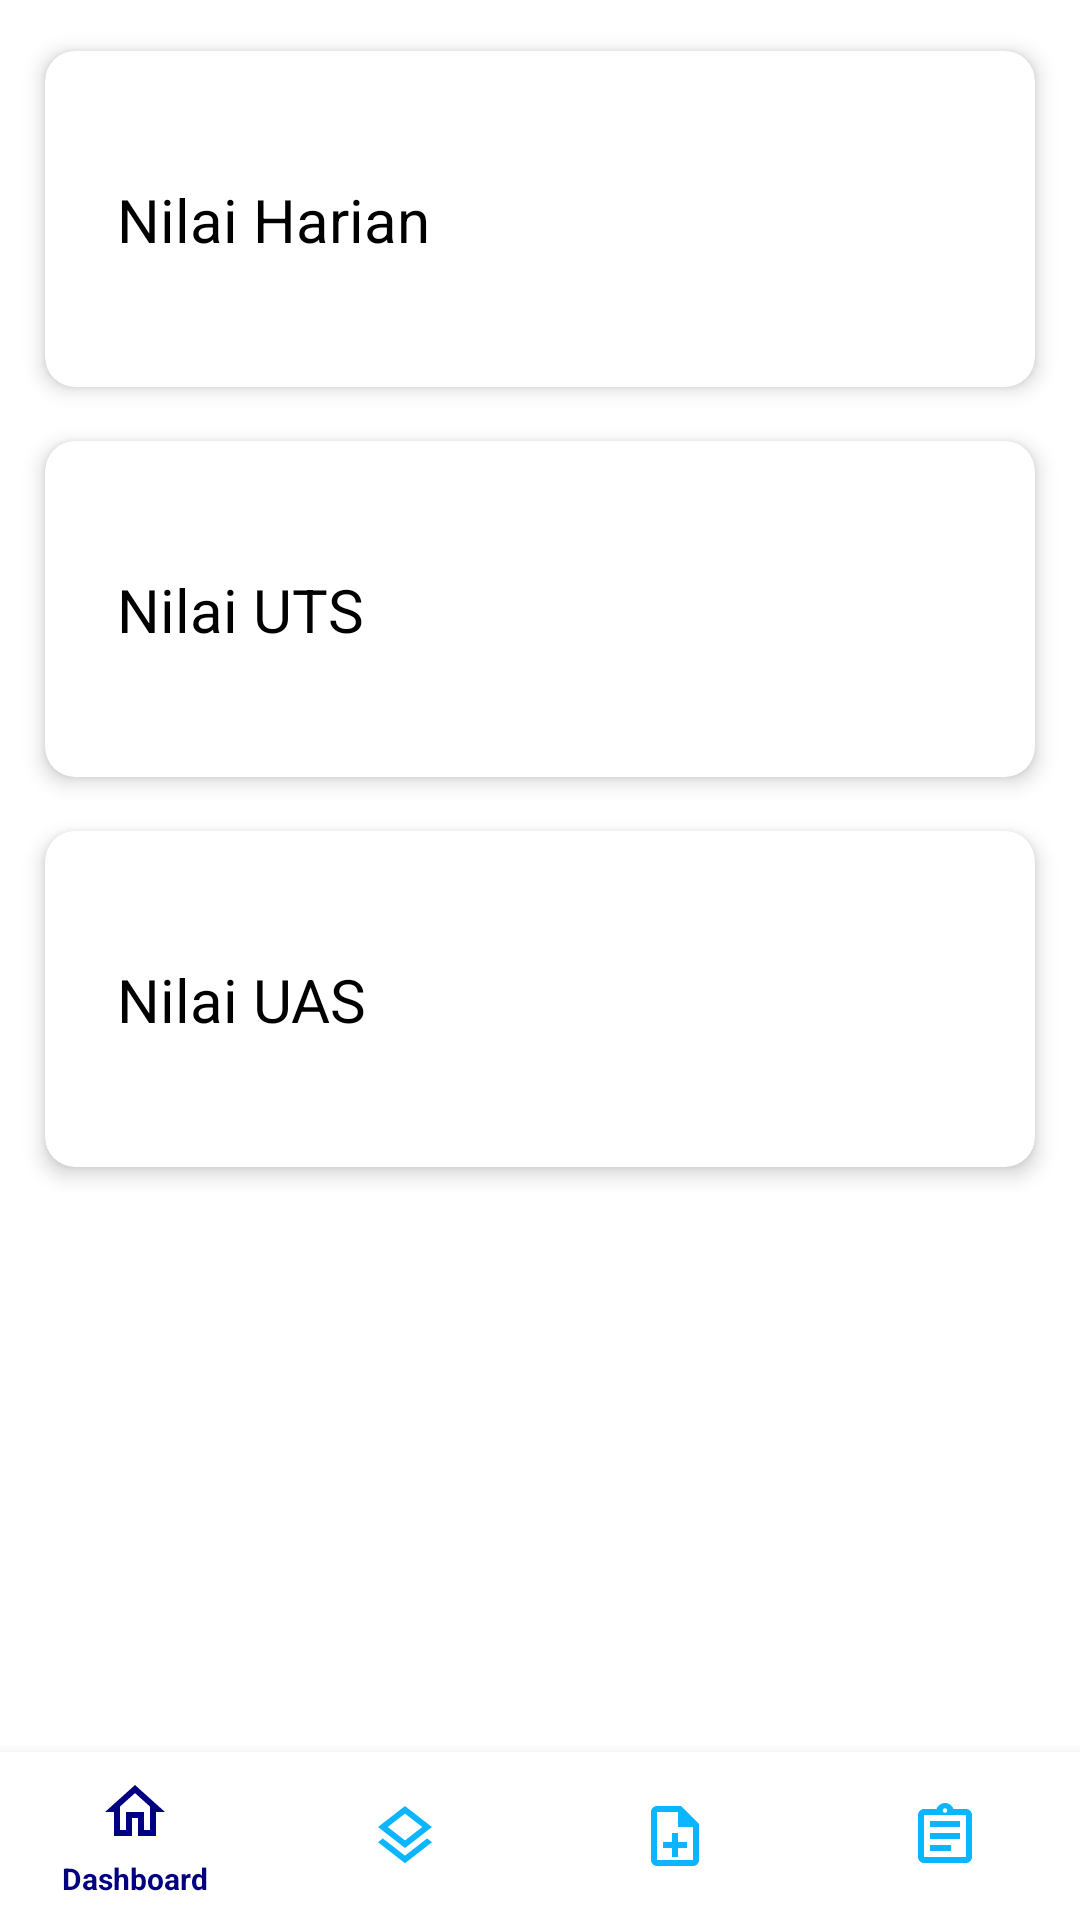

This screen was rendered from an Android layout file. Write that file and the resources it references.
<!-- AndroidManifest.xml: application theme Theme.ERaport -->
<!-- res/layout/activity_grade_type.xml -->
<?xml version="1.0" encoding="utf-8"?>
<RelativeLayout xmlns:android="http://schemas.android.com/apk/res/android"
    xmlns:app="http://schemas.android.com/apk/res-auto"
    xmlns:tools="http://schemas.android.com/tools"
    android:layout_width="match_parent"
    android:layout_height="match_parent"
    tools:context=".ui.inputnilai.nilaipengetahuan.GradeTypeActivity">

    <androidx.core.widget.NestedScrollView
        android:id="@+id/nested_scroll_view"
        android:layout_width="match_parent"
        android:layout_height="match_parent"
        android:layout_above="@+id/navigation"
        android:scrollbars="none"
        android:scrollingCache="true">

        <LinearLayout
            android:id="@+id/ll_content"
            android:layout_width="match_parent"
            android:layout_height="match_parent"
            android:orientation="vertical">

            <androidx.cardview.widget.CardView
                android:id="@+id/cd_nph"
                android:layout_width="match_parent"
                android:layout_height="130dp"
                android:layout_marginStart="8dp"
                android:layout_marginTop="8dp"
                android:layout_marginEnd="8dp"
                android:clickable="true"
                android:focusable="true"
                android:foreground="?android:attr/selectableItemBackground"
                app:cardCornerRadius="10dp"
                app:cardElevation="4dp"
                app:cardUseCompatPadding="true">

                <androidx.constraintlayout.widget.ConstraintLayout
                    android:layout_width="match_parent"
                    android:layout_height="match_parent">

                    <TextView
                        android:id="@+id/nph"
                        android:layout_width="wrap_content"
                        android:layout_height="wrap_content"
                        android:layout_marginStart="24dp"
                        android:text="@string/nilai_harian"
                        android:textColor="@color/black"
                        android:textSize="20sp"
                        app:layout_constraintBottom_toBottomOf="parent"
                        app:layout_constraintStart_toStartOf="parent"
                        app:layout_constraintTop_toTopOf="parent" />
                </androidx.constraintlayout.widget.ConstraintLayout>
            </androidx.cardview.widget.CardView>

            <androidx.cardview.widget.CardView
                android:id="@+id/cd_npts"
                android:layout_width="match_parent"
                android:layout_height="130dp"
                android:layout_marginStart="8dp"
                android:layout_marginEnd="8dp"
                android:clickable="true"
                android:focusable="true"
                android:foreground="?android:attr/selectableItemBackground"
                app:cardCornerRadius="10dp"
                app:cardElevation="4dp"
                app:cardUseCompatPadding="true">

                <androidx.constraintlayout.widget.ConstraintLayout
                    android:layout_width="match_parent"
                    android:layout_height="match_parent">

                    <TextView
                        android:id="@+id/npts"
                        android:layout_width="wrap_content"
                        android:layout_height="wrap_content"
                        android:layout_marginStart="24dp"
                        android:text="@string/nilai_uts"
                        android:textColor="@color/black"
                        android:textSize="20sp"
                        app:layout_constraintBottom_toBottomOf="parent"
                        app:layout_constraintStart_toStartOf="parent"
                        app:layout_constraintTop_toTopOf="parent" />
                </androidx.constraintlayout.widget.ConstraintLayout>
            </androidx.cardview.widget.CardView>

            <androidx.cardview.widget.CardView
                android:id="@+id/cd_npas"
                android:layout_width="match_parent"
                android:layout_height="130dp"
                android:layout_marginStart="8dp"
                android:layout_marginEnd="8dp"
                android:clickable="true"
                android:focusable="true"
                android:foreground="?android:attr/selectableItemBackground"
                app:cardCornerRadius="10dp"
                app:cardElevation="4dp"
                app:cardUseCompatPadding="true">

                <androidx.constraintlayout.widget.ConstraintLayout
                    android:layout_width="match_parent"
                    android:layout_height="match_parent">

                    <TextView
                        android:id="@+id/npas"
                        android:layout_width="wrap_content"
                        android:layout_height="wrap_content"
                        android:layout_marginStart="24dp"
                        android:text="@string/nilai_uas"
                        android:textColor="@color/black"
                        android:textSize="20sp"
                        app:layout_constraintBottom_toBottomOf="parent"
                        app:layout_constraintStart_toStartOf="parent"
                        app:layout_constraintTop_toTopOf="parent" />
                </androidx.constraintlayout.widget.ConstraintLayout>
            </androidx.cardview.widget.CardView>
































        </LinearLayout>

    </androidx.core.widget.NestedScrollView>

    <com.google.android.material.bottomnavigation.BottomNavigationView
        android:id="@+id/navigation"
        android:layout_width="match_parent"
        android:layout_height="wrap_content"
        android:layout_alignParentBottom="true"
        android:layout_gravity="bottom"
        app:itemTextAppearanceActive="@style/BottomNavigationView.Active"
        app:itemTextAppearanceInactive="@style/BottomNavigationView"
        android:background="@color/background"
        app:itemIconTint="@drawable/color_state"
        app:itemTextColor="@drawable/color_state"
        app:menu="@menu/menu_bottom_nav" />

</RelativeLayout>
<!-- resources referenced by this layout -->
<resources>
  <color name="background">#FFFFFF</color>
  <color name="black">#FF000000</color>
  <!-- drawable color_state (drawable) -->
  <?xml version="1.0" encoding="utf-8"?>
  <selector xmlns:android="http://schemas.android.com/apk/res/android">
      <item android:color="@color/dark_blue" android:state_checked="true" />
      <item android:color="@color/nav_unselected" android:state_checked="false" />
  </selector>
  <string name="nilai_akhir_kd">Nilai Akhir KD</string>
  <string name="nilai_harian">Nilai Harian</string>
  <string name="nilai_uas">Nilai UAS</string>
  <string name="nilai_uts">Nilai UTS</string>
  <style name="BottomNavigationView" parent="@style/TextAppearance.AppCompat.Caption">
          <item name="android:textSize">8sp</item>
      </style>
  <style name="BottomNavigationView.Active" parent="@style/TextAppearance.AppCompat.Caption">
          <item name="android:textSize">10sp</item>
      </style>
  <style name="Theme.ERaport" parent="Theme.MaterialComponents.DayNight.DarkActionBar">
          
          <item name="colorPrimary">@color/dark_blue</item>
          <item name="colorPrimaryVariant">@color/dark_blue</item>
          <item name="colorOnPrimary">@color/white</item>
          
          <item name="colorSecondary">@color/teal_200</item>
          <item name="colorSecondaryVariant">@color/teal_700</item>
          <item name="colorOnSecondary">@color/black</item>
          
          <item name="android:statusBarColor" tools:targetApi="l">?attr/colorPrimaryVariant</item>
          
          <item name="fontFamily">@font/poppins_regular</item>
      </style>
  <color name="dark_blue">#000080</color>
  <color name="nav_unselected">#0BB5FF</color>
  <color name="white">#FFFFFFFF</color>
  <color name="teal_200">#FF03DAC5</color>
  <color name="teal_700">#FF018786</color>
</resources>
